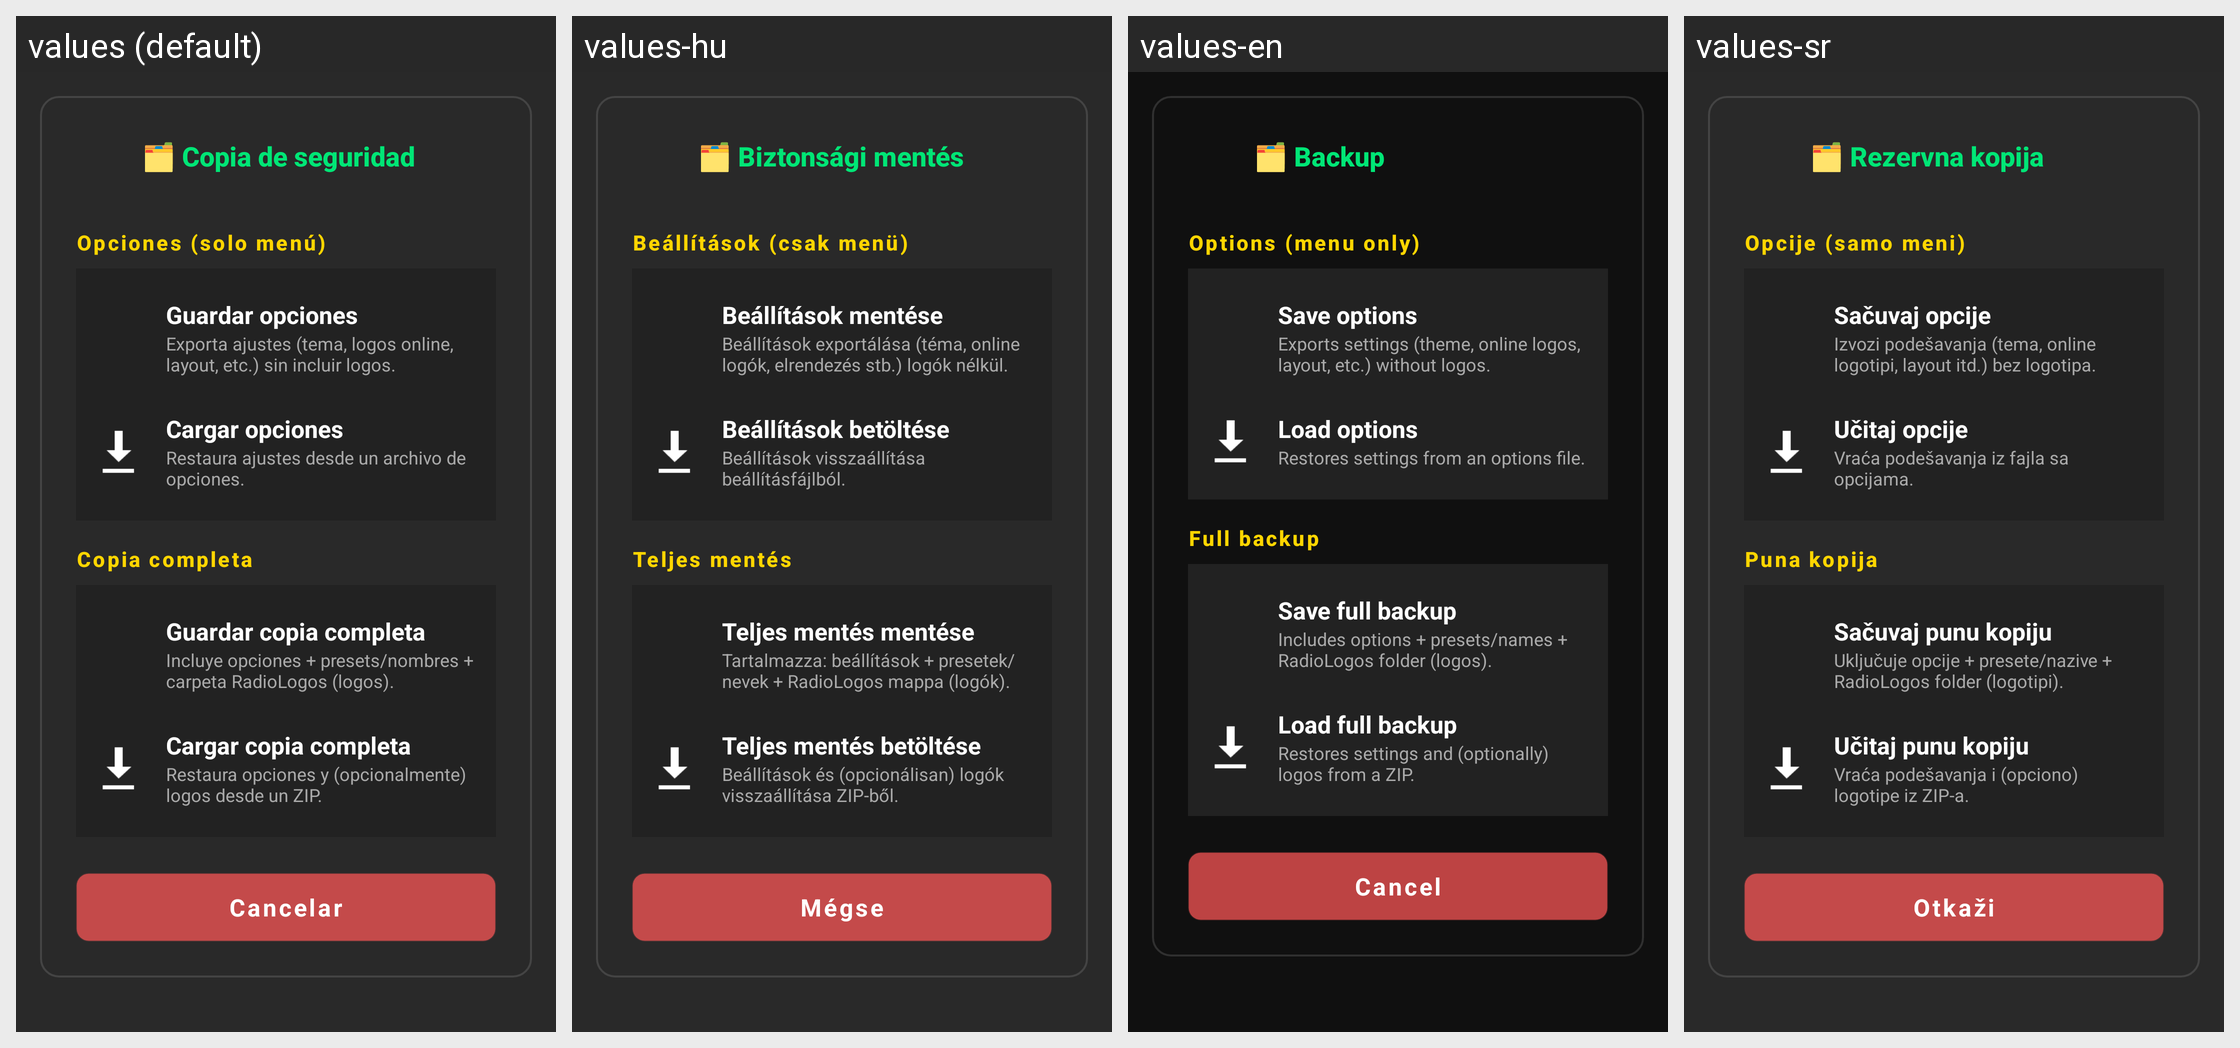

Strings drawn on this Android screen and how each of the app's shown locales translates them:
Android screen res/layout/dialog_backup_state.xml rendered under 4 locales, left to right: values (default), values-hu, values-en, values-sr. Device: Nexus 5 (rendered at 1080×1920; each locale shown at half size, 540×960, under a caption strip naming it); theme Theme.OpenRadioFm.
Other locales in the repository, not shown: values-de, values-fr, values-it, values-ja, values-pt, values-ro, values-ru, values-uk, values-zh.
Strings drawn on this screen, with the default value and each locale's value (text and hints the layout hard-codes, and strings that could not be matched under every locale, appear in the picture but are not listed):

backup_state_title
  values: 🗂️ Copia de seguridad
  values-hu: 🗂️ Biztonsági mentés
  values-en: 🗂️ Backup
  values-sr: 🗂️ Rezervna kopija

backup_state_section_menu
  values: Opciones (solo menú)
  values-hu: Beállítások (csak menü)
  values-en: Options (menu only)
  values-sr: Opcije (samo meni)

backup_state_menu_export
  values: Guardar opciones
  values-hu: Beállítások mentése
  values-en: Save options
  values-sr: Sačuvaj opcije

backup_state_menu_export_desc
  values: Exporta ajustes (tema, logos online, layout, etc.) sin incluir logos.
  values-hu: Beállítások exportálása (téma, online logók, elrendezés stb.) logók nélkül.
  values-en: Exports settings (theme, online logos, layout, etc.) without logos.
  values-sr: Izvozi podešavanja (tema, online logotipi, layout itd.) bez logotipa.

backup_state_menu_import
  values: Cargar opciones
  values-hu: Beállítások betöltése
  values-en: Load options
  values-sr: Učitaj opcije

backup_state_menu_import_desc
  values: Restaura ajustes desde un archivo de opciones.
  values-hu: Beállítások visszaállítása beállításfájlból.
  values-en: Restores settings from an options file.
  values-sr: Vraća podešavanja iz fajla sa opcijama.

backup_state_section_full
  values: Copia completa
  values-hu: Teljes mentés
  values-en: Full backup
  values-sr: Puna kopija

backup_state_full_export
  values: Guardar copia completa
  values-hu: Teljes mentés mentése
  values-en: Save full backup
  values-sr: Sačuvaj punu kopiju

backup_state_full_export_desc
  values: Incluye opciones + presets/nombres + carpeta RadioLogos (logos).
  values-hu: Tartalmazza: beállítások + presetek/nevek + RadioLogos mappa (logók).
  values-en: Includes options + presets/names + RadioLogos folder (logos).
  values-sr: Uključuje opcije + presete/nazive + RadioLogos folder (logotipi).

backup_state_full_import
  values: Cargar copia completa
  values-hu: Teljes mentés betöltése
  values-en: Load full backup
  values-sr: Učitaj punu kopiju

backup_state_full_import_desc
  values: Restaura opciones y (opcionalmente) logos desde un ZIP.
  values-hu: Beállítások és (opcionálisan) logók visszaállítása ZIP-ből.
  values-en: Restores settings and (optionally) logos from a ZIP.
  values-sr: Vraća podešavanja i (opciono) logotipe iz ZIP-a.

cancel
  values: Cancelar
  values-hu: Mégse
  values-en: Cancel
  values-sr: Otkaži
